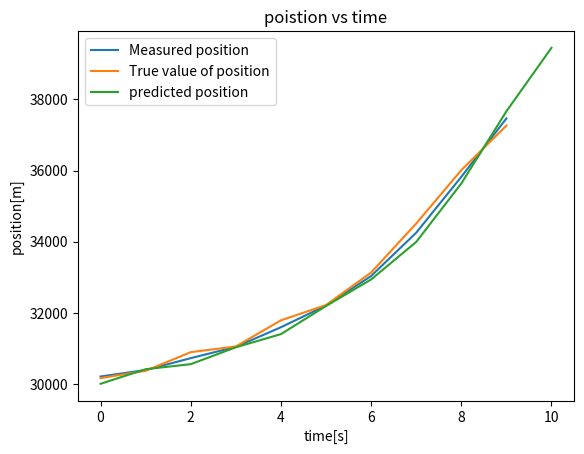

Write Python code to recreate this figure.
import matplotlib.pyplot as plt

x = []
predict_x = [30000, ]
v = []
predict_vel = []
acc = []
predict_acc = []


def acceleration_track_x(alpha, beta, gamma, x_0, v_c, a, t1, t2, z):
    global x, v, acc
    # The State Extrapolation Equations
    predict_pos = x_0 + v_c*(t2-t1) + a*(((t2-t1)**2)/2)
    predict_v = v_c + a * (t2-t1)
    predict_a = a
    print(f"Prediction for next position within 5 seconds: {predict_pos}")
    for i in range(len(z1)):
        # The radar meassures the aircraft range
        print(f"Step 1: {z[i]}")

        # Calculating the current estimate using the State Update Equation
        position_a = predict_pos + alpha*(z[i]-predict_pos)
        velocity1 = predict_v + beta*((z[i]-predict_pos)/(t2-t1))
        acceleration = predict_a + gamma*((z[i]-predict_pos)/(0.5*(t2-t1)**2))
        print('Step 2: New poistion {:.1f}, new velocity: {:.1f}, new acceleration: {:.1f}'
              .format(position_a, velocity1, acceleration))

        x.append(position_a)
        v.append(velocity1)
        acc.append(acceleration)

        # calc the next state estimate using State Extrapolation Equations
        predict_pos = position_a + velocity1 * \
            (t2-t1) + acceleration*(((t2-t1)**2)/2)
        predict_v = velocity1 + acceleration*(t2-t1)
        predict_a = acceleration
        print('Step 3: {:.1f}, {:.1f}, {:.1f}'.format(
            predict_pos, predict_v, predict_a))

        predict_x.append(predict_pos)
        predict_vel.append(predict_v)
        predict_acc.append(predict_a)

        print()

    return x, v, acc


z1 = [30160, 30365, 30890, 31050, 31785, 32215, 33130, 34510, 36010, 37265]
acceleration_track_x(0.5, 0.4, 0.1, 30000, 50, 0, 0, 5, z1)
print()
# fdsjfjdsf
fig, ax = plt.subplots()

ax.plot(x, label='Measured position')
ax.plot(z1, label='True value of position')
ax.plot(predict_x, label='predicted position')
ax.legend()
plt.xlabel('time[s]')
plt.ylabel('position[m]')
plt.title('poistion vs time')
plt.show()

# ax.plot(v, label='velocity')
# ax.plot(predict_vel, label )
# plt.xlabel('time[s]')
# plt.ylabel('velocity[m/s]')
# plt.title('velocity vs time')

# plt.plot(acc, label=u'position x')
# plt.xlabel('time[s]')
# plt.ylabel('acceleration[m/s2]')
# plt.title('acceleration vs time')
# plt.show()
